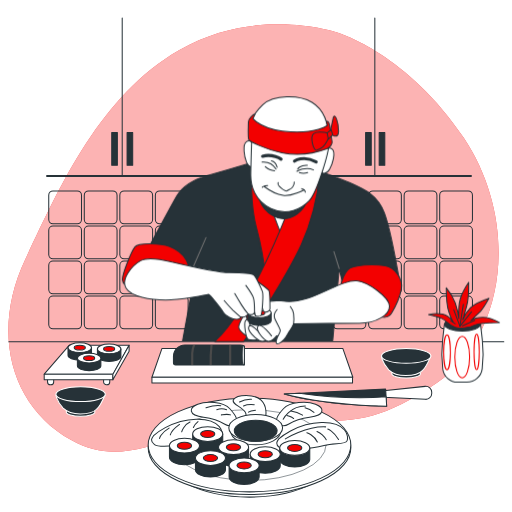
t = 0.00 s
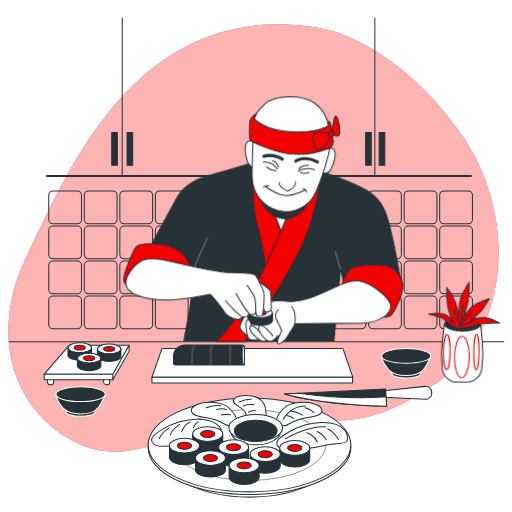
t = 0.26 s
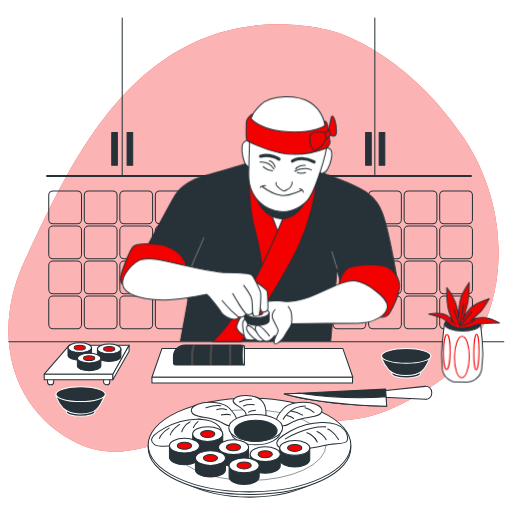
t = 0.49 s
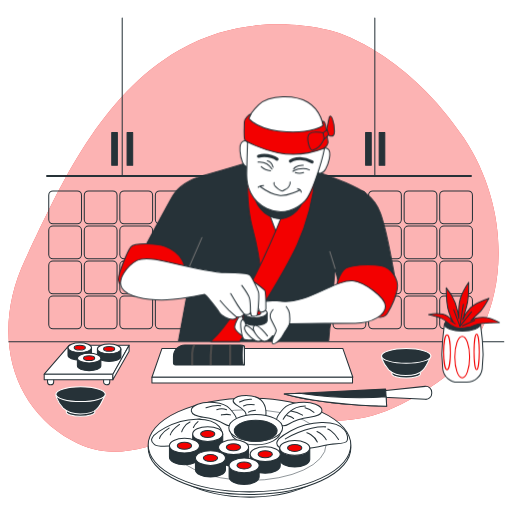
t = 0.75 s
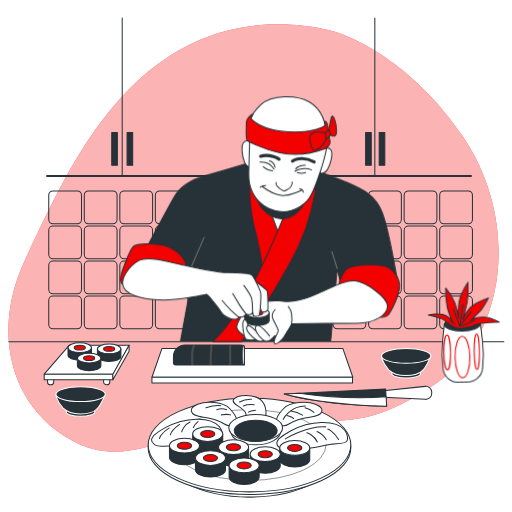
t = 1.01 s
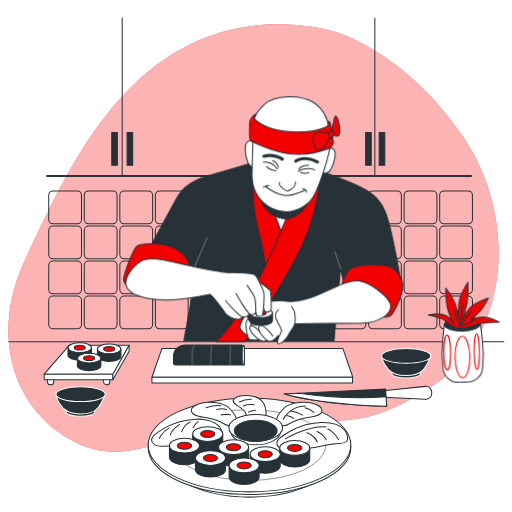
t = 1.24 s

The animated SVG that drew these frames (rendered in a browser with its animation timeline set to each time). Animation: 2 CSS @keyframes rules; one cycle of 1.50 s, repeats indefinitely.

<svg class="animated" id="freepik_stories-sushi-cook" xmlns="http://www.w3.org/2000/svg" viewBox="0 0 500 500" version="1.1" xmlns:xlink="http://www.w3.org/1999/xlink" xmlns:svgjs="http://svgjs.com/svgjs"><style>svg#freepik_stories-sushi-cook:not(.animated) .animable {opacity: 0;}svg#freepik_stories-sushi-cook.animated #freepik--Character--inject-31 {animation: 1.5s Infinite  linear shake;animation-delay: 0s;}svg#freepik_stories-sushi-cook.animated #freepik--Plant--inject-31 {animation: 1.5s Infinite  linear wind;animation-delay: 0s;}            @keyframes shake {                10%, 90% {                    transform: translate3d(-1px, 0, 0);                  }                  20%, 80% {                    transform: translate3d(2px, 0, 0);                  }                  30%, 50%, 70% {                    transform: translate3d(-4px, 0, 0);                  }                  40%, 60% {                    transform: translate3d(4px, 0, 0);                  }            }                    @keyframes wind {                0% {                    transform: rotate( 0deg );                }                25% {                    transform: rotate( 1deg );                }                75% {                    transform: rotate( -1deg );                }            }        </style><g id="freepik--background-simple--inject-31" style="transform-origin: 247.554px 232.424px 0px;" class="animable"><path d="M331.22,32.36S252.28,4.29,174.79,49,58.2,182.38,24.62,253.45,10.37,396.8,69.52,429.76s99.38-15.63,182.37-18,105.3,9.5,174.16-37.38,81.31-157.59,27-239.51S331.22,32.36,331.22,32.36Z" style="fill: rgb(243, 0, 0); transform-origin: 247.554px 232.424px 0px;" id="el1t7hgh042ss" class="animable"></path><g id="elgh8zeakmefs"><path d="M331.22,32.36S252.28,4.29,174.79,49,58.2,182.38,24.62,253.45,10.37,396.8,69.52,429.76s99.38-15.63,182.37-18,105.3,9.5,174.16-37.38,81.31-157.59,27-239.51S331.22,32.36,331.22,32.36Z" style="fill: rgb(255, 255, 255); opacity: 0.7; transform-origin: 247.554px 232.424px 0px;" class="animable"></path></g></g><g id="freepik--Kitchen--inject-31" style="transform-origin: 253.665px 169.32px 0px;" class="animable"><rect x="47.6" y="186.52" width="32" height="32" rx="4.13" style="fill: none; stroke: rgb(38, 50, 56); stroke-linecap: round; stroke-linejoin: round; transform-origin: 63.6px 202.52px 0px;" id="elr7ija5bs44k" class="animable"></rect><rect x="82.31" y="186.52" width="32" height="32" rx="4.13" style="fill: none; stroke: rgb(38, 50, 56); stroke-linecap: round; stroke-linejoin: round; transform-origin: 98.31px 202.52px 0px;" id="elnggt73ua48" class="animable"></rect><rect x="117.02" y="186.52" width="32" height="32" rx="4.13" style="fill: none; stroke: rgb(38, 50, 56); stroke-linecap: round; stroke-linejoin: round; transform-origin: 133.02px 202.52px 0px;" id="elct5n1ztfqfs" class="animable"></rect><rect x="151.72" y="186.52" width="32" height="32" rx="4.13" style="fill: none; stroke: rgb(38, 50, 56); stroke-linecap: round; stroke-linejoin: round; transform-origin: 167.72px 202.52px 0px;" id="elnet3rzaz4rg" class="animable"></rect><rect x="186.43" y="186.52" width="32" height="32" rx="4.13" style="fill: none; stroke: rgb(38, 50, 56); stroke-linecap: round; stroke-linejoin: round; transform-origin: 202.43px 202.52px 0px;" id="el4o0amx4i2xe" class="animable"></rect><rect x="221.14" y="186.52" width="32" height="32" rx="4.13" style="fill: none; stroke: rgb(38, 50, 56); stroke-linecap: round; stroke-linejoin: round; transform-origin: 237.14px 202.52px 0px;" id="ele1emlz9uqv5" class="animable"></rect><rect x="255.84" y="186.52" width="32" height="32" rx="4.13" style="fill: none; stroke: rgb(38, 50, 56); stroke-linecap: round; stroke-linejoin: round; transform-origin: 271.84px 202.52px 0px;" id="el0ozitscypb7n" class="animable"></rect><rect x="290.55" y="186.52" width="32" height="32" rx="4.13" style="fill: none; stroke: rgb(38, 50, 56); stroke-linecap: round; stroke-linejoin: round; transform-origin: 306.55px 202.52px 0px;" id="elen2lkgxvrm" class="animable"></rect><rect x="325.26" y="186.52" width="32" height="32" rx="4.13" style="fill: none; stroke: rgb(38, 50, 56); stroke-linecap: round; stroke-linejoin: round; transform-origin: 341.26px 202.52px 0px;" id="eltirp13x4z9r" class="animable"></rect><rect x="359.96" y="186.52" width="32" height="32" rx="4.13" style="fill: none; stroke: rgb(38, 50, 56); stroke-linecap: round; stroke-linejoin: round; transform-origin: 375.96px 202.52px 0px;" id="el4tk4inu3znw" class="animable"></rect><rect x="394.67" y="186.52" width="32" height="32" rx="4.13" style="fill: none; stroke: rgb(38, 50, 56); stroke-linecap: round; stroke-linejoin: round; transform-origin: 410.67px 202.52px 0px;" id="elkd4iwvrcml" class="animable"></rect><rect x="429.38" y="186.52" width="32" height="32" rx="4.13" style="fill: none; stroke: rgb(38, 50, 56); stroke-linecap: round; stroke-linejoin: round; transform-origin: 445.38px 202.52px 0px;" id="elc20oo4rp71k" class="animable"></rect><rect x="47.6" y="220.72" width="32" height="32" rx="4.13" style="fill: none; stroke: rgb(38, 50, 56); stroke-linecap: round; stroke-linejoin: round; transform-origin: 63.6px 236.72px 0px;" id="elhltq8os2ujf" class="animable"></rect><rect x="82.31" y="220.72" width="32" height="32" rx="4.13" style="fill: none; stroke: rgb(38, 50, 56); stroke-linecap: round; stroke-linejoin: round; transform-origin: 98.31px 236.72px 0px;" id="eleovykgz4oat" class="animable"></rect><rect x="117.02" y="220.72" width="32" height="32" rx="4.13" style="fill: none; stroke: rgb(38, 50, 56); stroke-linecap: round; stroke-linejoin: round; transform-origin: 133.02px 236.72px 0px;" id="elvkqczz2dkfk" class="animable"></rect><rect x="151.72" y="220.72" width="32" height="32" rx="4.13" style="fill: none; stroke: rgb(38, 50, 56); stroke-linecap: round; stroke-linejoin: round; transform-origin: 167.72px 236.72px 0px;" id="el2kqmvfn7x9t" class="animable"></rect><rect x="186.43" y="220.72" width="32" height="32" rx="4.13" style="fill: none; stroke: rgb(38, 50, 56); stroke-linecap: round; stroke-linejoin: round; transform-origin: 202.43px 236.72px 0px;" id="el1orj3x8n386" class="animable"></rect><rect x="221.14" y="220.72" width="32" height="32" rx="4.13" style="fill: none; stroke: rgb(38, 50, 56); stroke-linecap: round; stroke-linejoin: round; transform-origin: 237.14px 236.72px 0px;" id="eleodt8kit8sf" class="animable"></rect><rect x="255.84" y="220.72" width="32" height="32" rx="4.13" style="fill: none; stroke: rgb(38, 50, 56); stroke-linecap: round; stroke-linejoin: round; transform-origin: 271.84px 236.72px 0px;" id="elx6uxl72kxve" class="animable"></rect><rect x="290.55" y="220.72" width="32" height="32" rx="4.13" style="fill: none; stroke: rgb(38, 50, 56); stroke-linecap: round; stroke-linejoin: round; transform-origin: 306.55px 236.72px 0px;" id="ely6xp5sxrs9" class="animable"></rect><rect x="325.26" y="220.72" width="32" height="32" rx="4.13" style="fill: none; stroke: rgb(38, 50, 56); stroke-linecap: round; stroke-linejoin: round; transform-origin: 341.26px 236.72px 0px;" id="elxcsvihryhkc" class="animable"></rect><rect x="359.96" y="220.72" width="32" height="32" rx="4.13" style="fill: none; stroke: rgb(38, 50, 56); stroke-linecap: round; stroke-linejoin: round; transform-origin: 375.96px 236.72px 0px;" id="elr985ccrfah" class="animable"></rect><rect x="394.67" y="220.72" width="32" height="32" rx="4.13" style="fill: none; stroke: rgb(38, 50, 56); stroke-linecap: round; stroke-linejoin: round; transform-origin: 410.67px 236.72px 0px;" id="elz7uv6n84rzm" class="animable"></rect><rect x="429.38" y="220.72" width="32" height="32" rx="4.13" style="fill: none; stroke: rgb(38, 50, 56); stroke-linecap: round; stroke-linejoin: round; transform-origin: 445.38px 236.72px 0px;" id="elzs15uvlqlj" class="animable"></rect><rect x="47.6" y="254.92" width="32" height="32" rx="4.13" style="fill: none; stroke: rgb(38, 50, 56); stroke-linecap: round; stroke-linejoin: round; transform-origin: 63.6px 270.92px 0px;" id="eledb3y2soimh" class="animable"></rect><rect x="82.31" y="254.92" width="32" height="32" rx="4.13" style="fill: none; stroke: rgb(38, 50, 56); stroke-linecap: round; stroke-linejoin: round; transform-origin: 98.31px 270.92px 0px;" id="elt10ti9cx13" class="animable"></rect><rect x="117.02" y="254.92" width="32" height="32" rx="4.13" style="fill: none; stroke: rgb(38, 50, 56); stroke-linecap: round; stroke-linejoin: round; transform-origin: 133.02px 270.92px 0px;" id="eldacly36aid8" class="animable"></rect><rect x="151.72" y="254.92" width="32" height="32" rx="4.13" style="fill: none; stroke: rgb(38, 50, 56); stroke-linecap: round; stroke-linejoin: round; transform-origin: 167.72px 270.92px 0px;" id="elh4egvrgoxbc" class="animable"></rect><rect x="186.43" y="254.92" width="32" height="32" rx="4.13" style="fill: none; stroke: rgb(38, 50, 56); stroke-linecap: round; stroke-linejoin: round; transform-origin: 202.43px 270.92px 0px;" id="el8qqf1gx6pvs" class="animable"></rect><rect x="221.14" y="254.92" width="32" height="32" rx="4.13" style="fill: none; stroke: rgb(38, 50, 56); stroke-linecap: round; stroke-linejoin: round; transform-origin: 237.14px 270.92px 0px;" id="elwd8two0q01" class="animable"></rect><rect x="255.84" y="254.92" width="32" height="32" rx="4.13" style="fill: none; stroke: rgb(38, 50, 56); stroke-linecap: round; stroke-linejoin: round; transform-origin: 271.84px 270.92px 0px;" id="elu5aw3v6disj" class="animable"></rect><rect x="290.55" y="254.92" width="32" height="32" rx="4.13" style="fill: none; stroke: rgb(38, 50, 56); stroke-linecap: round; stroke-linejoin: round; transform-origin: 306.55px 270.92px 0px;" id="el08uwjd664ssq" class="animable"></rect><rect x="325.26" y="254.92" width="32" height="32" rx="4.13" style="fill: none; stroke: rgb(38, 50, 56); stroke-linecap: round; stroke-linejoin: round; transform-origin: 341.26px 270.92px 0px;" id="elpqtxkzsq7bm" class="animable"></rect><rect x="359.96" y="254.92" width="32" height="32" rx="4.13" style="fill: none; stroke: rgb(38, 50, 56); stroke-linecap: round; stroke-linejoin: round; transform-origin: 375.96px 270.92px 0px;" id="ele6xton7tp3" class="animable"></rect><rect x="394.67" y="254.92" width="32" height="32" rx="4.13" style="fill: none; stroke: rgb(38, 50, 56); stroke-linecap: round; stroke-linejoin: round; transform-origin: 410.67px 270.92px 0px;" id="elnjofvyzn0a" class="animable"></rect><rect x="429.38" y="254.92" width="32" height="32" rx="4.13" style="fill: none; stroke: rgb(38, 50, 56); stroke-linecap: round; stroke-linejoin: round; transform-origin: 445.38px 270.92px 0px;" id="elat14m3cfc36" class="animable"></rect><rect x="47.6" y="289.12" width="32" height="32" rx="4.13" style="fill: none; stroke: rgb(38, 50, 56); stroke-linecap: round; stroke-linejoin: round; transform-origin: 63.6px 305.12px 0px;" id="elpkgjc183vp" class="animable"></rect><rect x="82.31" y="289.12" width="32" height="32" rx="4.13" style="fill: none; stroke: rgb(38, 50, 56); stroke-linecap: round; stroke-linejoin: round; transform-origin: 98.31px 305.12px 0px;" id="el6oc8s2hrdkt" class="animable"></rect><rect x="117.02" y="289.12" width="32" height="32" rx="4.13" style="fill: none; stroke: rgb(38, 50, 56); stroke-linecap: round; stroke-linejoin: round; transform-origin: 133.02px 305.12px 0px;" id="elut07y6nfwrb" class="animable"></rect><rect x="151.72" y="289.12" width="32" height="32" rx="4.13" style="fill: none; stroke: rgb(38, 50, 56); stroke-linecap: round; stroke-linejoin: round; transform-origin: 167.72px 305.12px 0px;" id="el9mt1jvi4bqn" class="animable"></rect><rect x="186.43" y="289.12" width="32" height="32" rx="4.13" style="fill: none; stroke: rgb(38, 50, 56); stroke-linecap: round; stroke-linejoin: round; transform-origin: 202.43px 305.12px 0px;" id="el0pqw96chajln" class="animable"></rect><rect x="221.14" y="289.12" width="32" height="32" rx="4.13" style="fill: none; stroke: rgb(38, 50, 56); stroke-linecap: round; stroke-linejoin: round; transform-origin: 237.14px 305.12px 0px;" id="elpaynjrsz8k" class="animable"></rect><rect x="255.84" y="289.12" width="32" height="32" rx="4.13" style="fill: none; stroke: rgb(38, 50, 56); stroke-linecap: round; stroke-linejoin: round; transform-origin: 271.84px 305.12px 0px;" id="elprdddq0viyk" class="animable"></rect><rect x="290.55" y="289.12" width="32" height="32" rx="4.13" style="fill: none; stroke: rgb(38, 50, 56); stroke-linecap: round; stroke-linejoin: round; transform-origin: 306.55px 305.12px 0px;" id="elqi05hqk48p9" class="animable"></rect><rect x="325.26" y="289.12" width="32" height="32" rx="4.13" style="fill: none; stroke: rgb(38, 50, 56); stroke-linecap: round; stroke-linejoin: round; transform-origin: 341.26px 305.12px 0px;" id="elz1ox0jzsrl" class="animable"></rect><rect x="359.96" y="289.12" width="32" height="32" rx="4.13" style="fill: none; stroke: rgb(38, 50, 56); stroke-linecap: round; stroke-linejoin: round; transform-origin: 375.96px 305.12px 0px;" id="el6t1hrclbnrb" class="animable"></rect><rect x="394.67" y="289.12" width="32" height="32" rx="4.13" style="fill: none; stroke: rgb(38, 50, 56); stroke-linecap: round; stroke-linejoin: round; transform-origin: 410.67px 305.12px 0px;" id="el0kd3uqh6rvpq" class="animable"></rect><rect x="429.38" y="289.12" width="32" height="32" rx="4.13" style="fill: none; stroke: rgb(38, 50, 56); stroke-linecap: round; stroke-linejoin: round; transform-origin: 445.38px 305.12px 0px;" id="elyr8885dhppc" class="animable"></rect><line x1="119.35" y1="171.83" x2="119.35" y2="17.52" style="fill: none; stroke: rgb(38, 50, 56); stroke-linecap: round; stroke-linejoin: round; transform-origin: 119.35px 94.675px 0px;" id="eli4xh0yquvc" class="animable"></line><rect x="124.1" y="129.38" width="5.49" height="31.96" style="fill: rgb(38, 50, 56); stroke: rgb(38, 50, 56); stroke-linecap: round; stroke-linejoin: round; transform-origin: 126.845px 145.36px 0px;" id="el71wdd52blb7" class="animable"></rect><rect x="109.12" y="129.38" width="5.49" height="31.96" style="fill: rgb(38, 50, 56); stroke: rgb(38, 50, 56); stroke-linecap: round; stroke-linejoin: round; transform-origin: 111.865px 145.36px 0px;" id="el8e5fs8txyt6" class="animable"></rect><line x1="45.95" y1="171.83" x2="459.92" y2="171.83" style="fill: none; stroke: rgb(38, 50, 56); stroke-linecap: round; stroke-linejoin: round; stroke-width: 2px; transform-origin: 252.935px 171.83px 0px;" id="elghbx1vs8ai" class="animable"></line><line x1="366.04" y1="171.83" x2="366.04" y2="17.52" style="fill: none; stroke: rgb(38, 50, 56); stroke-linecap: round; stroke-linejoin: round; transform-origin: 366.04px 94.675px 0px;" id="elrns74nl0c8" class="animable"></line><rect x="357.05" y="129.38" width="5.49" height="31.96" style="fill: rgb(38, 50, 56); stroke: rgb(38, 50, 56); stroke-linecap: round; stroke-linejoin: round; transform-origin: 359.795px 145.36px 0px;" id="elzpgvghmh5w" class="animable"></rect><rect x="370.29" y="129.38" width="5.49" height="31.96" style="fill: rgb(38, 50, 56); stroke: rgb(38, 50, 56); stroke-linecap: round; stroke-linejoin: round; transform-origin: 373.035px 145.36px 0px;" id="elevsx14kps9m" class="animable"></rect></g><g id="freepik--Dishes--inject-31" style="transform-origin: 232.385px 410.1px 0px;" class="animable"><path d="M46.43,367.66h6a0,0,0,0,1,0,0v5.29a2.83,2.83,0,0,1-2.83,2.83h-.34a2.83,2.83,0,0,1-2.83-2.83v-5.29A0,0,0,0,1,46.43,367.66Z" style="fill: rgb(255, 255, 255); stroke: rgb(38, 50, 56); stroke-linecap: round; stroke-linejoin: round; transform-origin: 49.43px 371.72px 0px;" id="el61d27day3nq" class="animable"></path><path d="M101.18,367.66h6a0,0,0,0,1,0,0v5.29a2.83,2.83,0,0,1-2.83,2.83H104a2.83,2.83,0,0,1-2.83-2.83v-5.29A0,0,0,0,1,101.18,367.66Z" style="fill: rgb(255, 255, 255); stroke: rgb(38, 50, 56); stroke-linecap: round; stroke-linejoin: round; transform-origin: 104.175px 371.72px 0px;" id="elyot35ajgls9" class="animable"></path><polygon points="110.55 365.37 43.17 365.37 67.49 337.21 126.08 337.21 110.55 365.37" style="fill: rgb(255, 255, 255); stroke: rgb(38, 50, 56); stroke-linecap: round; stroke-linejoin: round; transform-origin: 84.625px 351.29px 0px;" id="elerzj3g9pot7" class="animable"></polygon><rect x="43.17" y="365.37" width="67.06" height="5.49" style="fill: rgb(255, 255, 255); stroke: rgb(38, 50, 56); stroke-linecap: round; stroke-linejoin: round; transform-origin: 76.7px 368.115px 0px;" id="el27aupchtu2n" class="animable"></rect><polygon points="110.23 365.37 126.08 337.21 126.08 343.13 110.23 370.86 110.23 365.37" style="fill: rgb(255, 255, 255); stroke: rgb(38, 50, 56); stroke-linecap: round; stroke-linejoin: round; transform-origin: 118.155px 354.035px 0px;" id="el9so3dylhn15" class="animable"></polygon><path d="M66.41,339.5v7.44c0,2.64,5.14,4.77,11.48,4.77s11.48-2.13,11.48-4.77V339.5Z" style="fill: rgb(38, 50, 56); stroke: rgb(38, 50, 56); stroke-linecap: round; stroke-linejoin: round; transform-origin: 77.89px 345.605px 0px;" id="elwgvlu3wnhlq" class="animable"></path><ellipse cx="77.89" cy="339.5" rx="11.48" ry="4.77" style="fill: rgb(255, 255, 255); stroke: rgb(38, 50, 56); stroke-linecap: round; stroke-linejoin: round; transform-origin: 77.89px 339.5px 0px;" id="eljoja7r8bdfi" class="animable"></ellipse><ellipse cx="77.89" cy="339.5" rx="5.45" ry="2.26" style="fill: rgb(243, 0, 0); stroke: rgb(38, 50, 56); stroke-linecap: round; stroke-linejoin: round; transform-origin: 77.89px 339.5px 0px;" id="elf1hbq64e6s" class="animable"></ellipse><path d="M95.12,340.74v7.44c0,2.64,5.13,4.77,11.47,4.77s11.48-2.13,11.48-4.77v-7.44Z" style="fill: rgb(38, 50, 56); stroke: rgb(38, 50, 56); stroke-linecap: round; stroke-linejoin: round; transform-origin: 106.595px 346.845px 0px;" id="elj5m185mjef8" class="animable"></path><ellipse cx="106.59" cy="340.74" rx="11.48" ry="4.77" style="fill: rgb(255, 255, 255); stroke: rgb(38, 50, 56); stroke-linecap: round; stroke-linejoin: round; transform-origin: 106.59px 340.74px 0px;" id="el1ks1yqz21cy" class="animable"></ellipse><ellipse cx="106.59" cy="340.74" rx="5.45" ry="2.26" style="fill: rgb(243, 0, 0); stroke: rgb(38, 50, 56); stroke-linecap: round; stroke-linejoin: round; transform-origin: 106.59px 340.74px 0px;" id="elj5ve2z7hjj" class="animable"></ellipse><path d="M75.57,349.74v7.44c0,2.64,5.14,4.77,11.48,4.77s11.47-2.13,11.47-4.77v-7.44Z" style="fill: rgb(38, 50, 56); stroke: rgb(38, 50, 56); stroke-linecap: round; stroke-linejoin: round; transform-origin: 87.045px 355.845px 0px;" id="elmdviov38cg" class="animable"></path><ellipse cx="87.05" cy="349.74" rx="11.48" ry="4.77" style="fill: rgb(255, 255, 255); stroke: rgb(38, 50, 56); stroke-linecap: round; stroke-linejoin: round; transform-origin: 87.05px 349.74px 0px;" id="elg86las83hlo" class="animable"></ellipse><path d="M92.5,349.74c0,1.25-2.44,2.26-5.45,2.26s-5.45-1-5.45-2.26,2.44-2.27,5.45-2.27S92.5,348.49,92.5,349.74Z" style="fill: rgb(243, 0, 0); stroke: rgb(38, 50, 56); stroke-linecap: round; stroke-linejoin: round; transform-origin: 87.05px 349.735px 0px;" id="eld1jf2iu3v0t" class="animable"></path><polygon points="344.58 368.43 148.38 368.43 158.19 340.27 334.77 340.27 344.58 368.43" style="fill: rgb(255, 255, 255); stroke: rgb(38, 50, 56); stroke-linecap: round; stroke-linejoin: round; transform-origin: 246.48px 354.35px 0px;" id="elt8tx2qlsjog" class="animable"></polygon><rect x="148.38" y="368.43" width="195.88" height="5.49" style="fill: rgb(255, 255, 255); stroke: rgb(38, 50, 56); stroke-linecap: round; stroke-linejoin: round; transform-origin: 246.32px 371.175px 0px;" id="elagu3miv8zn8" class="animable"></rect><path d="M238.68,337.81a10.17,10.17,0,0,0-4.1-.88h-54a11.19,11.19,0,0,0-11.2,11.2v6.11a2.12,2.12,0,0,0,2.12,2.12h67.22Z" style="fill: rgb(38, 50, 56); stroke: rgb(38, 50, 56); stroke-linecap: round; stroke-linejoin: round; transform-origin: 204.05px 346.645px 0px;" id="elcz0hc3nbfwq" class="animable"></path><path d="M238.68,346.85c0,5.25-.49,9.51-1.1,9.51s-1.11-4.26-1.11-9.51.5-9.51,1.11-9.51S238.68,341.6,238.68,346.85Z" style="fill: rgb(255, 255, 255); stroke: rgb(38, 50, 56); stroke-linecap: round; stroke-linejoin: round; transform-origin: 237.575px 346.85px 0px;" id="el3idolfzt3zj" class="animable"></path><path d="M207.64,336.93h-2.15a148,148,0,0,0-.81,19.43h2.13A145.58,145.58,0,0,1,207.64,336.93Z" style="fill: rgb(74, 74, 74); transform-origin: 206.139px 346.645px 0px;" id="elo4tk3i5sdrk" class="animable"></path><path d="M188.77,356.36V345.05a25.2,25.2,0,0,1,1.88-8.12h-2.27a25.78,25.78,0,0,0-1.73,8.12v11.31Z" style="fill: rgb(74, 74, 74); transform-origin: 188.65px 346.645px 0px;" id="el9kzpmv2ps0a" class="animable"></path><rect x="223.73" y="336.93" width="2.12" height="19.43" style="fill: rgb(74, 74, 74); transform-origin: 224.79px 346.645px 0px;" id="eli9vjpisy3w" class="animable"></rect><path d="M374.6,381.66V388l40.91,2a5.8,5.8,0,0,0,6.09-5.8v-1.1a5.81,5.81,0,0,0-6.42-5.78Z" style="fill: rgb(255, 255, 255); stroke: rgb(38, 50, 56); stroke-linecap: round; stroke-linejoin: round; transform-origin: 398.1px 383.648px 0px;" id="elhtk22lq2df9" class="animable"></path><path d="M376.6,380l1,16.67s-58.34-.67-100-12Z" style="fill: rgb(38, 50, 56); stroke: rgb(38, 50, 56); stroke-linecap: round; stroke-linejoin: round; transform-origin: 327.6px 388.335px 0px;" id="elnmz74vbowgf" class="animable"></path><path d="M292.39,384l-14.79.7c41.66,11.33,100,12,100,12l-.55-9.21C342.52,390.3,307.73,386.21,292.39,384Z" style="fill: rgb(255, 255, 255); stroke: rgb(38, 50, 56); stroke-linecap: round; stroke-linejoin: round; transform-origin: 327.6px 390.35px 0px;" id="eluetlxocy0xh" class="animable"></path><path d="M410.64,365c0,2.31-6.25,4.18-14,4.18s-14-1.87-14-4.18,6.25-4.18,14-4.18S410.64,362.71,410.64,365Z" style="fill: rgb(38, 50, 56); stroke: rgb(255, 255, 255); stroke-linecap: round; stroke-linejoin: round; transform-origin: 396.64px 365px 0px;" id="el9cofhu60k8t" class="animable"></path><path d="M372.57,347.56s-.22,5.57,7,13.54c3.92,3.74,10,5.64,16.62,5.64,7.15,0,13.48-1.54,16.24-4.76,0,0,3.42-2.65,8.36-14.42Z" style="fill: rgb(38, 50, 56); stroke: rgb(255, 255, 255); stroke-linecap: round; stroke-linejoin: round; transform-origin: 396.68px 357.15px 0px;" id="ele4yxk7zd434" class="animable"></path><ellipse cx="396.68" cy="347.56" rx="24.11" ry="7.21" style="fill: rgb(38, 50, 56); stroke: rgb(255, 255, 255); stroke-linecap: round; stroke-linejoin: round; transform-origin: 396.68px 347.56px 0px;" id="ell2b12gj3tbp" class="animable"></ellipse><path d="M92.69,402.43c0,2.3-6.25,4.17-14,4.17s-14-1.87-14-4.17,6.25-4.18,14-4.18S92.69,400.12,92.69,402.43Z" style="fill: rgb(38, 50, 56); stroke: rgb(255, 255, 255); stroke-linecap: round; stroke-linejoin: round; transform-origin: 78.69px 402.425px 0px;" id="el6h7p5f8yzv" class="animable"></path><path d="M54.63,385s-.22,5.58,7,13.55c3.92,3.74,10,5.64,16.62,5.64,7.16,0,13.49-1.54,16.25-4.76,0,0,3.41-2.66,8.35-14.43Z" style="fill: rgb(38, 50, 56); stroke: rgb(255, 255, 255); stroke-linecap: round; stroke-linejoin: round; transform-origin: 78.7396px 394.595px 0px;" id="elddmqs4g7d2h" class="animable"></path><ellipse cx="78.73" cy="384.96" rx="24.11" ry="7.21" style="fill: rgb(38, 50, 56); stroke: rgb(255, 255, 255); stroke-linecap: round; stroke-linejoin: round; transform-origin: 78.73px 384.96px 0px;" id="elnrqhgt3ama" class="animable"></ellipse><ellipse cx="243.66" cy="439.72" rx="87.51" ry="45.75" style="fill: rgb(255, 255, 255); stroke: rgb(38, 50, 56); stroke-linecap: round; stroke-linejoin: round; transform-origin: 243.66px 439.72px 0px;" id="elmg3rncwuv2n" class="animable"></ellipse><ellipse cx="243.66" cy="437.16" rx="98.95" ry="45.75" style="fill: rgb(255, 255, 255); stroke: rgb(38, 50, 56); stroke-linecap: round; stroke-linejoin: round; transform-origin: 243.66px 437.16px 0px;" id="el514igq0qmq5" class="animable"></ellipse><ellipse cx="243.66" cy="434.6" rx="98.95" ry="45.75" style="fill: rgb(255, 255, 255); stroke: rgb(38, 50, 56); stroke-linecap: round; stroke-linejoin: round; transform-origin: 243.66px 434.6px 0px;" id="elnr2psd1yf5o" class="animable"></ellipse><ellipse cx="243.66" cy="434.6" rx="74.79" ry="34.58" style="fill: rgb(255, 255, 255); stroke: rgb(38, 50, 56); stroke-linecap: round; stroke-linejoin: round; stroke-width: 0.5px; transform-origin: 243.66px 434.6px 0px;" id="ely5ukrqjlae" class="animable"></ellipse><path d="M272.27,428.61s16.65-15.37,41.61-16,26.88,14.09,25,17.93-11.52,1.92-22.4,4.48-38.56,6.12-43.28,2.42S270.35,431.17,272.27,428.61Z" style="fill: rgb(255, 255, 255); stroke: rgb(38, 50, 56); stroke-linecap: round; stroke-linejoin: round; transform-origin: 304.824px 425.812px 0px;" id="elrykyv4czxc" class="animable"></path><path d="M299.68,422.58s7.21,2.41,10.21,9" style="fill: none; stroke: rgb(38, 50, 56); stroke-linecap: round; stroke-linejoin: round; transform-origin: 304.785px 427.08px 0px;" id="elon9jns4dyr" class="animable"></path><path d="M309.59,421.38a19.38,19.38,0,0,1,9,8.11" style="fill: none; stroke: rgb(38, 50, 56); stroke-linecap: round; stroke-linejoin: round; transform-origin: 314.09px 425.435px 0px;" id="el7flkemgii0g" class="animable"></path><path d="M320.1,419s5.71,1.8,10.52,10.21" style="fill: none; stroke: rgb(38, 50, 56); stroke-linecap: round; stroke-linejoin: round; transform-origin: 325.36px 424.105px 0px;" id="elswf64pdd3vd" class="animable"></path><path d="M278.65,428.59S299.08,416,318,416.88" style="fill: none; stroke: rgb(38, 50, 56); stroke-linecap: round; stroke-linejoin: round; transform-origin: 298.325px 422.713px 0px;" id="elbsn0y48t12g" class="animable"></path><path d="M272.57,414.66a8.81,8.81,0,0,0,9.05-.34c3.57-2.23,10.42-5.6,20.74-6.84,16-1.92,14.08-9.6,5.76-12.8s-25-2.56-31.36,4.48C271.6,404.83,266.86,411.34,272.57,414.66Z" style="fill: rgb(255, 255, 255); stroke: rgb(38, 50, 56); stroke-linecap: round; stroke-linejoin: round; transform-origin: 292.194px 404.291px 0px;" id="ellok22ts8lm" class="animable"></path><path d="M276.55,409.37s6.61-12.92,21.63-12.92" style="fill: none; stroke: rgb(38, 50, 56); stroke-linecap: round; stroke-linejoin: round; transform-origin: 287.365px 402.91px 0px;" id="elhczqrs63bn5" class="animable"></path><path d="M284.06,401.26a26.66,26.66,0,0,1,11.41,4.2" style="fill: none; stroke: rgb(38, 50, 56); stroke-linecap: round; stroke-linejoin: round; transform-origin: 289.765px 403.36px 0px;" id="el71td7o0j8nm" class="animable"></path><path d="M297.88,398.25a22.1,22.1,0,0,1,8.71,4.51" style="fill: none; stroke: rgb(38, 50, 56); stroke-linecap: round; stroke-linejoin: round; transform-origin: 302.235px 400.505px 0px;" id="elpemz5j7c3ma" class="animable"></path><path d="M280.16,405.76s5.4,1.5,6.6,3" style="fill: none; stroke: rgb(38, 50, 56); stroke-linecap: round; stroke-linejoin: round; transform-origin: 283.46px 407.26px 0px;" id="eljx6gop4a17o" class="animable"></path><path d="M259.47,406.2s1.92-9-4.48-15.36-23.68-5.76-26.88-.64,12.16,7.68,12.16,14.72,7,13.45,13.44,10.89S259.47,406.2,259.47,406.2Z" style="fill: rgb(255, 255, 255); stroke: rgb(38, 50, 56); stroke-linecap: round; stroke-linejoin: round; transform-origin: 243.706px 401.3px 0px;" id="eluh9esi6rimc" class="animable"></path><path d="M245.62,389.84a21.53,21.53,0,0,0-11.72,2.71" style="fill: none; stroke: rgb(38, 50, 56); stroke-linecap: round; stroke-linejoin: round; transform-origin: 239.76px 391.178px 0px;" id="el3d8kvuyosbf" class="animable"></path><path d="M248.32,395.25s-6.61-.6-10.51,1.2" style="fill: none; stroke: rgb(38, 50, 56); stroke-linecap: round; stroke-linejoin: round; transform-origin: 243.065px 395.802px 0px;" id="elyty99nlqg1" class="animable"></path><path d="M249.52,400.66s-5.11.6-6.91,1.8" style="fill: none; stroke: rgb(38, 50, 56); stroke-linecap: round; stroke-linejoin: round; transform-origin: 246.065px 401.56px 0px;" id="elq0v8x5y2io8" class="animable"></path><path d="M228.6,414.66a8.79,8.79,0,0,1-9-.34c-3.57-2.23-10.43-5.6-20.74-6.84-16-1.92-14.09-9.6-5.76-12.8s25-2.56,31.36,4.48C229.58,404.83,234.32,411.34,228.6,414.66Z" style="fill: rgb(255, 255, 255); stroke: rgb(38, 50, 56); stroke-linecap: round; stroke-linejoin: round; transform-origin: 209.003px 404.286px 0px;" id="elejcqmo04ejk" class="animable"></path><path d="M201.16,398.25s9-3,14.42-2.1" style="fill: none; stroke: rgb(38, 50, 56); stroke-linecap: round; stroke-linejoin: round; transform-origin: 208.37px 397.116px 0px;" id="el1zbyx7sj25w" class="animable"></path><path d="M211.68,400.06a15.06,15.06,0,0,1,9.61,0" style="fill: none; stroke: rgb(38, 50, 56); stroke-linecap: round; stroke-linejoin: round; transform-origin: 216.485px 399.666px 0px;" id="elvvfby0qv5n" class="animable"></path><path d="M216.18,405.16c.9,0,5.11-1.2,9,0" style="fill: none; stroke: rgb(38, 50, 56); stroke-linecap: round; stroke-linejoin: round; transform-origin: 220.68px 404.893px 0px;" id="elj7aeh2cdvma" class="animable"></path><path d="M150,425.41s16.64-15.37,41.6-16,26.89,14.09,25,17.93-11.52,1.92-22.41,4.48-38.55,6.12-43.28,2.42S148.1,428,150,425.41Z" style="fill: rgb(255, 255, 255); stroke: rgb(38, 50, 56); stroke-linecap: round; stroke-linejoin: round; transform-origin: 182.547px 422.612px 0px;" id="el1flp9t4hc0k" class="animable"></path><path d="M155.81,428.29s.3-4.81,9.31-10.21" style="fill: none; stroke: rgb(38, 50, 56); stroke-linecap: round; stroke-linejoin: round; transform-origin: 160.465px 423.185px 0px;" id="elifpmg1hxqf" class="animable"></path><path d="M166.32,424.68s1.2-4.5,9-10.21" style="fill: none; stroke: rgb(38, 50, 56); stroke-linecap: round; stroke-linejoin: round; transform-origin: 170.82px 419.575px 0px;" id="el98zsjhyzuj6" class="animable"></path><path d="M177.43,421.68s2-6.94,8.11-9.61" style="fill: none; stroke: rgb(38, 50, 56); stroke-linecap: round; stroke-linejoin: round; transform-origin: 181.485px 416.875px 0px;" id="elcxm6rl7thmm" class="animable"></path><path d="M193.35,411.77s-3.6,3-4.5,5.71" style="fill: none; stroke: rgb(38, 50, 56); stroke-linecap: round; stroke-linejoin: round; transform-origin: 191.1px 414.625px 0px;" id="el2idojeksub6" class="animable"></path><ellipse cx="249.7" cy="421.25" rx="24.35" ry="13.12" style="fill: rgb(255, 255, 255); stroke: rgb(38, 50, 56); stroke-linecap: round; stroke-linejoin: round; transform-origin: 249.7px 421.25px 0px;" id="el11giczt2foy9" class="animable"></ellipse><ellipse cx="249.7" cy="417.83" rx="26.25" ry="13.12" style="fill: rgb(255, 255, 255); stroke: rgb(38, 50, 56); stroke-linecap: round; stroke-linejoin: round; transform-origin: 249.7px 417.83px 0px;" id="elvlk68w3kywj" class="animable"></ellipse><ellipse cx="249.7" cy="420.68" rx="20.92" ry="10.27" style="fill: rgb(38, 50, 56); stroke: rgb(38, 50, 56); stroke-linecap: round; stroke-linejoin: round; transform-origin: 249.7px 420.68px 0px;" id="elt24cgay3miq" class="animable"></ellipse><path d="M188.17,423.86v11.28c0,4,6.57,7.23,14.68,7.23s14.68-3.24,14.68-7.23V423.86Z" style="fill: rgb(38, 50, 56); stroke: rgb(38, 50, 56); stroke-linecap: round; stroke-linejoin: round; transform-origin: 202.85px 433.115px 0px;" id="el32hppvqqzwy" class="animable"></path><ellipse cx="202.85" cy="423.86" rx="14.68" ry="7.22" style="fill: rgb(255, 255, 255); stroke: rgb(38, 50, 56); stroke-linecap: round; stroke-linejoin: round; transform-origin: 202.85px 423.86px 0px;" id="elq58hc5pot9a" class="animable"></ellipse><ellipse cx="202.85" cy="423.86" rx="6.97" ry="3.43" style="fill: rgb(243, 0, 0); stroke: rgb(38, 50, 56); stroke-linecap: round; stroke-linejoin: round; transform-origin: 202.85px 423.86px 0px;" id="elk2rs59kqwa" class="animable"></ellipse><path d="M165.48,435.26v11.28c0,4,6.57,7.23,14.67,7.23s14.68-3.24,14.68-7.23V435.26Z" style="fill: rgb(38, 50, 56); stroke: rgb(38, 50, 56); stroke-linecap: round; stroke-linejoin: round; transform-origin: 180.155px 444.515px 0px;" id="elal2wxy6m0p" class="animable"></path><ellipse cx="180.15" cy="435.26" rx="14.68" ry="7.22" style="fill: rgb(255, 255, 255); stroke: rgb(38, 50, 56); stroke-linecap: round; stroke-linejoin: round; transform-origin: 180.15px 435.26px 0px;" id="elhdaj6x7p9c" class="animable"></ellipse><path d="M187.12,435.26c0,1.9-3.12,3.43-7,3.43s-7-1.53-7-3.43,3.12-3.43,7-3.43S187.12,433.37,187.12,435.26Z" style="fill: rgb(243, 0, 0); stroke: rgb(38, 50, 56); stroke-linecap: round; stroke-linejoin: round; transform-origin: 180.12px 435.26px 0px;" id="elnel8i2wlrlk" class="animable"></path><path d="M213.4,436.75V448c0,4,6.57,7.22,14.67,7.22S242.75,452,242.75,448V436.75Z" style="fill: rgb(38, 50, 56); stroke: rgb(38, 50, 56); stroke-linecap: round; stroke-linejoin: round; transform-origin: 228.075px 445.985px 0px;" id="elxflww5bztm" class="animable"></path><ellipse cx="228.07" cy="436.75" rx="14.68" ry="7.22" style="fill: rgb(255, 255, 255); stroke: rgb(38, 50, 56); stroke-linecap: round; stroke-linejoin: round; transform-origin: 228.07px 436.75px 0px;" id="el2jnssj7tnc" class="animable"></ellipse><path d="M235,436.75c0,1.89-3.12,3.43-7,3.43s-7-1.54-7-3.43,3.13-3.43,7-3.43S235,434.85,235,436.75Z" style="fill: rgb(243, 0, 0); stroke: rgb(38, 50, 56); stroke-linecap: round; stroke-linejoin: round; transform-origin: 228px 436.75px 0px;" id="elqeo1pcw9vxm" class="animable"></path><path d="M273.16,437.43v11.28c0,4,6.57,7.23,14.68,7.23s14.67-3.24,14.67-7.23V437.43Z" style="fill: rgb(38, 50, 56); stroke: rgb(38, 50, 56); stroke-linecap: round; stroke-linejoin: round; transform-origin: 287.835px 446.685px 0px;" id="elmfcgcqi96x" class="animable"></path><path d="M302.51,437.43c0,4-6.57,7.22-14.67,7.22s-14.68-3.23-14.68-7.22,6.57-7.22,14.68-7.22S302.51,433.44,302.51,437.43Z" style="fill: rgb(255, 255, 255); stroke: rgb(38, 50, 56); stroke-linecap: round; stroke-linejoin: round; transform-origin: 287.835px 437.43px 0px;" id="el7g815rkq2q9" class="animable"></path><path d="M294.8,437.43c0,1.89-3.12,3.43-7,3.43s-7-1.54-7-3.43,3.12-3.43,7-3.43S294.8,435.54,294.8,437.43Z" style="fill: rgb(243, 0, 0); stroke: rgb(38, 50, 56); stroke-linecap: round; stroke-linejoin: round; transform-origin: 287.8px 437.43px 0px;" id="elz5sfiyvhlm" class="animable"></path><path d="M190.86,447.36v11.28c0,4,6.57,7.22,14.68,7.22s14.67-3.23,14.67-7.22V447.36Z" style="fill: rgb(38, 50, 56); stroke: rgb(38, 50, 56); stroke-linecap: round; stroke-linejoin: round; transform-origin: 205.535px 456.61px 0px;" id="elamsjjeuq237" class="animable"></path><ellipse cx="205.54" cy="447.36" rx="14.68" ry="7.22" style="fill: rgb(255, 255, 255); stroke: rgb(38, 50, 56); stroke-linecap: round; stroke-linejoin: round; transform-origin: 205.54px 447.36px 0px;" id="elr27pa7ebxx" class="animable"></ellipse><ellipse cx="205.54" cy="447.36" rx="6.97" ry="3.43" style="fill: rgb(243, 0, 0); stroke: rgb(38, 50, 56); stroke-linecap: round; stroke-linejoin: round; transform-origin: 205.54px 447.36px 0px;" id="elghqj51oqo8m" class="animable"></ellipse><path d="M244.32,443.55v11.28c0,4,6.57,7.23,14.68,7.23s14.68-3.24,14.68-7.23V443.55Z" style="fill: rgb(38, 50, 56); stroke: rgb(38, 50, 56); stroke-linecap: round; stroke-linejoin: round; transform-origin: 259px 452.805px 0px;" id="elfv4z0db0z" class="animable"></path><ellipse cx="259" cy="443.55" rx="14.68" ry="7.22" style="fill: rgb(255, 255, 255); stroke: rgb(38, 50, 56); stroke-linecap: round; stroke-linejoin: round; transform-origin: 259px 443.55px 0px;" id="elksiec40y97m" class="animable"></ellipse><ellipse cx="259" cy="443.55" rx="6.97" ry="3.43" style="fill: rgb(243, 0, 0); stroke: rgb(38, 50, 56); stroke-linecap: round; stroke-linejoin: round; transform-origin: 259px 443.55px 0px;" id="elxwiqe9hahkp" class="animable"></ellipse><path d="M223.72,454.51V465.8c0,4,6.57,7.22,14.68,7.22s14.68-3.23,14.68-7.22V454.51Z" style="fill: rgb(38, 50, 56); stroke: rgb(38, 50, 56); stroke-linecap: round; stroke-linejoin: round; transform-origin: 238.4px 463.765px 0px;" id="el5u4nnn22vo" class="animable"></path><ellipse cx="238.4" cy="454.51" rx="14.68" ry="7.22" style="fill: rgb(255, 255, 255); stroke: rgb(38, 50, 56); stroke-linecap: round; stroke-linejoin: round; transform-origin: 238.4px 454.51px 0px;" id="el2mgn8s1i7ja" class="animable"></ellipse><ellipse cx="238.4" cy="454.51" rx="6.97" ry="3.43" style="fill: rgb(243, 0, 0); stroke: rgb(38, 50, 56); stroke-linecap: round; stroke-linejoin: round; transform-origin: 238.4px 454.51px 0px;" id="elbn60o3bo5lk" class="animable"></ellipse></g><g id="freepik--Table--inject-31" style="transform-origin: 250.305px 333.75px 0px;" class="animable"><line x1="492" y1="333.75" x2="8.61" y2="333.75" style="fill: none; stroke: rgb(38, 50, 56); stroke-linecap: round; stroke-linejoin: round; transform-origin: 250.305px 333.75px 0px;" id="el2mp753re9wz" class="animable"></line></g><g id="freepik--Character--inject-31" style="transform-origin: 255.822px 215.156px 0px;" class="animable"><path d="M250.66,157.33s-28.6,8.83-48,14.13-27.55,15.9-30,19.78S144,243.87,144,243.87l45.56,27.55-11.31,61.41H324.9l6.29-70.6,3.67,15.61,55.67-1.13s-8.81-51.9-15.17-68.85-17.66-22.25-33.55-29.32S286.69,158,280,156.63,250.66,157.33,250.66,157.33Z" style="fill: rgb(38, 50, 56); stroke: rgb(38, 50, 56); stroke-linecap: round; stroke-linejoin: round; transform-origin: 267.265px 244.496px 0px;" id="el5qwxxd2kdye" class="animable"></path><line x1="185.32" y1="268.24" x2="201.22" y2="231.86" style="fill: none; stroke: rgb(115, 115, 115); stroke-linecap: round; stroke-linejoin: round; transform-origin: 193.27px 250.05px 0px;" id="ellr5ry4emvcd" class="animable"></line><line x1="331.19" y1="262.23" x2="325.98" y2="245.52" style="fill: none; stroke: rgb(115, 115, 115); stroke-linecap: round; stroke-linejoin: round; transform-origin: 328.585px 253.875px 0px;" id="elbi2nd53vtt6" class="animable"></line><polygon points="254.11 195.48 275.3 240.51 289.34 199.72 254.11 195.48" style="fill: rgb(255, 255, 255); stroke: rgb(38, 50, 56); stroke-linecap: round; stroke-linejoin: round; transform-origin: 271.725px 217.995px 0px;" id="elodf02v2lrj" class="animable"></polygon><path d="M263.74,200.46l14.4,38.23L259.55,271.8s-2.83-26.4-9-49-5.44-54.53-4.14-66.32Z" style="fill: rgb(243, 0, 0); stroke: rgb(38, 50, 56); stroke-linecap: round; stroke-linejoin: round; transform-origin: 261.831px 214.14px 0px;" id="elr5khdm8azre" class="animable"></path><path d="M283.51,199.36s-36.29,99.48-73.73,134.09H238s40.18-59.91,56.08-94.53a208.06,208.06,0,0,0,17.66-67.81Z" style="fill: rgb(243, 0, 0); stroke: rgb(38, 50, 56); stroke-linecap: round; stroke-linejoin: round; transform-origin: 260.76px 252.28px 0px;" id="elwo7q86ratea" class="animable"></path><path d="M247.24,141s-2.36-5.5-6.55-2.62-2.09,14.67,0,19.9,7.34,5.77,7.34,2.62S247.24,141,247.24,141Z" style="fill: rgb(255, 255, 255); stroke: rgb(38, 50, 56); stroke-linecap: round; stroke-linejoin: round; transform-origin: 243.151px 150.195px 0px;" id="el3c6o30kqkz6" class="animable"></path><path d="M317.54,147.37s3-5.15,6.83-1.75.18,14.81-2.58,19.73-8,4.76-7.61,1.65S317.54,147.37,317.54,147.37Z" style="fill: rgb(255, 255, 255); stroke: rgb(38, 50, 56); stroke-linecap: round; stroke-linejoin: round; transform-origin: 320.092px 156.836px 0px;" id="el9m28wffjvvb" class="animable"></path><path d="M251.43,123.44s-1.27,45-1.27,54.73,3,24.62,15.86,32.21,24.34.27,30.26-7.59,15.66-46.62,15.66-57.09-1.27-29.86-13.54-39c-9.65-7.21-30.26-7.86-38.93,2.62C252.89,117.24,251.43,123.44,251.43,123.44Z" style="fill: rgb(38, 50, 56); stroke: rgb(38, 50, 56); stroke-linecap: round; stroke-linejoin: round; transform-origin: 281.05px 157.465px 0px;" id="elg1ycfyuzqaj" class="animable"></path><path d="M246.45,116.65s-1.57,45-1.57,54.74,3.67,24.62,19.64,32.21,30.12.26,37.45-7.59,19.38-46.62,19.38-57.1-1.57-29.85-16.76-39c-11.94-7.2-37.45-7.85-48.18,2.62C248.27,110.45,246.45,116.65,246.45,116.65Z" style="fill: rgb(255, 255, 255); stroke: rgb(38, 50, 56); stroke-linecap: round; stroke-linejoin: round; transform-origin: 283.115px 150.682px 0px;" id="eltj7n9977crd" class="animable"></path><path d="M289.93,167.2s8.38-5,16.23-1.31" style="fill: none; stroke: rgb(38, 50, 56); stroke-linecap: round; stroke-linejoin: round; transform-origin: 298.045px 165.866px 0px;" id="elnk7xhcp94g" class="animable"></path><path d="M255.88,158.29a14.47,14.47,0,0,1,13.62,6.81" style="fill: none; stroke: rgb(38, 50, 56); stroke-linecap: round; stroke-linejoin: round; transform-origin: 262.69px 161.665px 0px;" id="elfyq2r1k3cv8" class="animable"></path><path d="M274.48,155.41s-8.65-5.76-18.07-2.88" style="fill: none; stroke: rgb(38, 50, 56); stroke-linecap: round; stroke-linejoin: round; stroke-width: 3px; transform-origin: 265.445px 153.567px 0px;" id="elu8y7dmneuk" class="animable"></path><path d="M287.57,157.25s8.64-6,21.21.78" style="fill: none; stroke: rgb(38, 50, 56); stroke-linecap: round; stroke-linejoin: round; stroke-width: 3px; transform-origin: 298.175px 156.415px 0px;" id="elpmyxyf0s2rd" class="animable"></path><path d="M292.28,168.51a14,14,0,0,0,8.12,0" style="fill: none; stroke: rgb(38, 50, 56); stroke-linecap: round; stroke-linejoin: round; transform-origin: 296.34px 168.811px 0px;" id="el11c70xkur9bm" class="animable"></path><path d="M268.19,166.67a15.14,15.14,0,0,1-9.16-3.92" style="fill: none; stroke: rgb(38, 50, 56); stroke-linecap: round; stroke-linejoin: round; transform-origin: 263.61px 164.71px 0px;" id="el7ejnufhl46k" class="animable"></path><path d="M290.71,165.1s2.1-4.19,9.43-3.66" style="fill: none; stroke: rgb(38, 50, 56); stroke-linecap: round; stroke-linejoin: round; transform-origin: 295.425px 163.247px 0px;" id="elf6gxrdh7gkw" class="animable"></path><path d="M270.55,163.27s-1.31-5.5-5.5-6.29" style="fill: none; stroke: rgb(38, 50, 56); stroke-linecap: round; stroke-linejoin: round; transform-origin: 267.8px 160.125px 0px;" id="el4w1o7d63afu" class="animable"></path><path d="M271.6,178.2a3.41,3.41,0,0,0,1,3.66c1.84,1.84,6.29,5.5,8.12,4.19s2.88-.78,5-3.4a6.35,6.35,0,0,0,1.57-5" style="fill: none; stroke: rgb(38, 50, 56); stroke-linecap: round; stroke-linejoin: round; transform-origin: 279.38px 181.989px 0px;" id="elvl4qjgxm70r" class="animable"></path><path d="M258,182.13s9.95,7.33,18.33,8.64,20.69-5.5,20.69-5.5" style="fill: none; stroke: rgb(38, 50, 56); stroke-linecap: round; stroke-linejoin: round; transform-origin: 277.51px 186.534px 0px;" id="elwb4ngvnpkai" class="animable"></path><path d="M261.38,181.08s-5.24.52-5.24,1.83" style="fill: none; stroke: rgb(38, 50, 56); stroke-linecap: round; stroke-linejoin: round; transform-origin: 258.76px 181.995px 0px;" id="elcprvy5ej19k" class="animable"></path><path d="M294.64,184.22s3.41.79,3.41,3.4" style="fill: none; stroke: rgb(38, 50, 56); stroke-linecap: round; stroke-linejoin: round; transform-origin: 296.345px 185.92px 0px;" id="el8siulws0cmh" class="animable"></path><path d="M247,115.87s9.43,11.52,36.66,12.83,35.88-6.28,35.88-6.28l-.79-3.41s.53-1.57,2.1.53,2.62,14.92,3.4,18.33-2.88,6.54-5,7.33-21.21,8.38-44,3.93c-16.35-3.2-30.9-11-32.21-12.57s-.52-13.62-.52-17.29,4.71-7.59,6.54-7.85Z" style="fill: rgb(243, 0, 0); stroke: rgb(38, 50, 56); stroke-linecap: round; stroke-linejoin: round; transform-origin: 283.321px 130.97px 0px;" id="elvb7btl0buq8" class="animable"></path><path d="M322.48,130.45s-12.31-2.88-16.24,0,0,17,2.62,16.23S317,145.64,322.48,130.45Z" style="fill: rgb(243, 0, 0); stroke: rgb(38, 50, 56); stroke-linecap: round; stroke-linejoin: round; transform-origin: 313.529px 137.94px 0px;" id="elfwf5i19p6pl" class="animable"></path><path d="M322.48,130.45A140,140,0,0,1,325.36,115c1.57-5.49,5.23,3.93,5.23,13.1S322.48,130.45,322.48,130.45Z" style="fill: rgb(243, 0, 0); stroke: rgb(38, 50, 56); stroke-linecap: round; stroke-linejoin: round; transform-origin: 326.535px 123.131px 0px;" id="eleu5lwuao6k4" class="animable"></path><polygon points="319.44 129.69 320.64 135.98 324.83 131.49 323.34 126.69 319.44 129.69" style="fill: rgb(243, 0, 0); stroke: rgb(38, 50, 56); stroke-linecap: round; stroke-linejoin: round; transform-origin: 322.135px 131.335px 0px;" id="el0vwufihg7l8" class="animable"></polygon><path d="M332.48,279.66s1.88-10,6.9-15.9,27-5.86,36.82-4.18,17.37,13.18,15.69,22.59-7.11,19.67-9.62,23.85-8.16,5.23-16.95.63S332.48,279.66,332.48,279.66Z" style="fill: rgb(243, 0, 0); stroke: rgb(38, 50, 56); stroke-linecap: round; stroke-linejoin: round; transform-origin: 362.302px 284.13px 0px;" id="elysw50dryyun" class="animable"></path><path d="M286.69,316.27s47.68-.7,64.28-.7,29.32-8.13,29.32-16.6-20.14-23.32-31.79-24.73-32.14,12.36-49.09,17.31-21.55,2.12-25.08,2.12-9.54-.71-15.19,1.41-11.3,11.3-13.77,15.19-9.54,8.83-8.48,12.36,15.54,8.83,22.25,8.83a26.11,26.11,0,0,0,12.36-3.53s-4.94,9.89,1.06,7.41,8.13-9.53,10.6-12.71A42.42,42.42,0,0,0,286.69,316.27Z" style="fill: rgb(255, 255, 255); stroke: rgb(38, 50, 56); stroke-linecap: round; stroke-linejoin: round; transform-origin: 308.536px 304.939px 0px;" id="el0n9np25atn4" class="animable"></path><path d="M241.85,305.52V313c0,2.63,5.13,4.77,11.47,4.77S264.8,315.6,264.8,313v-7.45Z" style="fill: rgb(38, 50, 56); stroke: rgb(38, 50, 56); stroke-linecap: round; stroke-linejoin: round; transform-origin: 253.325px 311.645px 0px;" id="elou05kgkfpu" class="animable"></path><ellipse cx="253.32" cy="305.52" rx="11.48" ry="4.77" style="fill: rgb(255, 255, 255); stroke: rgb(38, 50, 56); stroke-linecap: round; stroke-linejoin: round; transform-origin: 253.32px 305.52px 0px;" id="el33kj2ubvava" class="animable"></ellipse><path d="M258.77,305.52c0,1.25-2.44,2.27-5.45,2.27s-5.45-1-5.45-2.27,2.44-2.26,5.45-2.26S258.77,304.27,258.77,305.52Z" style="fill: rgb(243, 0, 0); stroke: rgb(38, 50, 56); stroke-linecap: round; stroke-linejoin: round; transform-origin: 253.32px 305.525px 0px;" id="elb221jryc0rw" class="animable"></path><path d="M286.69,316.27a41.34,41.34,0,0,0,0-9.89,15.59,15.59,0,0,0-3.18-7.06" style="fill: none; stroke: rgb(38, 50, 56); stroke-linecap: round; stroke-linejoin: round; transform-origin: 285.248px 307.795px 0px;" id="el90fdj44cqjr" class="animable"></path><path d="M270.55,302.26s-4,4.81-2.3,8.78,5.65,10.47,5.44,11.93-2.19,5-2.19,5" style="fill: none; stroke: rgb(38, 50, 56); stroke-linecap: round; stroke-linejoin: round; transform-origin: 270.764px 315.115px 0px;" id="elfolfbbkwq7b" class="animable"></path><path d="M241.68,328.83s-8.58-6.07-8.58-9.21,5.23-14.43,7.11-11.3.21,7.12-.2,9,1.88,4.81,1.88,4.81" style="fill: rgb(255, 255, 255); stroke: rgb(38, 50, 56); stroke-linecap: round; stroke-linejoin: round; transform-origin: 237.495px 318.304px 0px;" id="elri5bfmayzvd" class="animable"></path><path d="M252.56,331.55s-6.91,1-9.83,0-4.61-15.69-3.14-18.2,3.55.21,4.18,2.92,3.14,9.84,5,11.3" style="fill: rgb(255, 255, 255); stroke: rgb(38, 50, 56); stroke-linecap: round; stroke-linejoin: round; transform-origin: 245.805px 322.176px 0px;" id="elog0rzh5w23" class="animable"></path><path d="M252.77,324.23s-8-9.21-9.84-5.24,6.7,11.72,10.26,13.6,7.53-1,7.53-1" style="fill: rgb(255, 255, 255); stroke: rgb(38, 50, 56); stroke-linecap: round; stroke-linejoin: round; transform-origin: 251.697px 325.612px 0px;" id="elk4xn32iflej" class="animable"></path><path d="M265.11,328s-10.25-13.6-13.18-9.62,5.44,13.18,9,14.64,9.2-5,9.2-5" style="fill: rgb(255, 255, 255); stroke: rgb(38, 50, 56); stroke-linecap: round; stroke-linejoin: round; transform-origin: 260.725px 325.443px 0px;" id="ellob5r2hz9io" class="animable"></path><path d="M250.93,274.42s10.6,7.68,11.65,9.27,1.06,15.36,1.06,17.75-3.7,4-5.56,2.91-3.18-11.65-3.44-14.83-5-11.39-5-11.39S248.55,273.62,250.93,274.42Z" style="fill: rgb(255, 255, 255); stroke: rgb(38, 50, 56); stroke-linecap: round; stroke-linejoin: round; transform-origin: 256.515px 289.511px 0px;" id="elor6h69hghy" class="animable"></path><path d="M124.31,278.66s-4.24,0-4.77-5.3,8.74-28.08,12.19-32.32,24.9-3.71,33.9-.26,13.51,8.21,16.43,13.51a24.3,24.3,0,0,1,3.18,11.65c.08,2.3-9,9.54-24.37,9S124.31,278.66,124.31,278.66Z" style="fill: rgb(243, 0, 0); stroke: rgb(38, 50, 56); stroke-linecap: round; stroke-linejoin: round; transform-origin: 152.379px 258.343px 0px;" id="elt2ka7rovhuo" class="animable"></path><path d="M168,255.88s43.71,10.33,55.63,10.33,22.78.79,24.63,2.65,6.89,13,8,15.89-.27,20.93-1.33,23-5.56.53-5.56.53l-.79-3.44s-1.06,3.71-6.1,1.86c0,0-3.44,2.91-5,2.91H235s-.53,2.12-4.24,2.12-10.33-2.92-12.72-6.89-13.51-17.75-14.3-17.48-27,5.56-41.86,5.56S128,289.78,123,281.31s5.29-21.73,14.3-26.76S168,255.88,168,255.88Z" style="fill: rgb(255, 255, 255); stroke: rgb(38, 50, 56); stroke-linecap: round; stroke-linejoin: round; transform-origin: 189.18px 282.172px 0px;" id="eloleg2l8eed8" class="animable"></path><path d="M240.07,278.66s6.36,8.74,7.42,12.18,1.06,14,1.06,14" style="fill: none; stroke: rgb(38, 50, 56); stroke-linecap: round; stroke-linejoin: round; transform-origin: 244.31px 291.75px 0px;" id="elqx82rpqpivi" class="animable"></path><path d="M229.21,286.6s3.71,6.36,6.62,11.13a74.94,74.94,0,0,0,6.62,9" style="fill: none; stroke: rgb(38, 50, 56); stroke-linecap: round; stroke-linejoin: round; transform-origin: 235.83px 296.665px 0px;" id="el9vkrzkyhj8s" class="animable"></path><path d="M218.88,293.49a122.94,122.94,0,0,0,8.47,9.27c3.45,3.18,7.69,6.89,7.69,6.89" style="fill: none; stroke: rgb(38, 50, 56); stroke-linecap: round; stroke-linejoin: round; transform-origin: 226.96px 301.57px 0px;" id="eltgpm0w87rm" class="animable"></path></g><g id="freepik--Plant--inject-31" style="transform-origin: 453.05px 324.465px 0px;" class="animable"><path d="M469.25,316.66c-20.76,11.94-35.27,0-35.27,0l-1.76,15.63a119.23,119.23,0,0,0,.17,28.13h0a14.58,14.58,0,0,0,14.48,12.8H456a15,15,0,0,0,14.87-13.16h0A119.51,119.51,0,0,0,471,332Z" style="fill: rgb(255, 255, 255); stroke: rgb(38, 50, 56); stroke-linecap: round; stroke-linejoin: round; transform-origin: 451.617px 344.94px 0px;" id="elrfms94z6btq" class="animable"></path><ellipse cx="451.49" cy="316.86" rx="17.51" ry="6.38" style="fill: rgb(38, 50, 56); stroke: rgb(38, 50, 56); stroke-linecap: round; stroke-linejoin: round; transform-origin: 451.49px 316.86px 0px;" id="elpohszs4xbd" class="animable"></ellipse><path d="M444.52,319.59a19.19,19.19,0,0,1-7.68-4.58,22.43,22.43,0,0,0-5.31-4c-4.24-2.12-13.06-3.88-13.06-3.88s7.77-1.77,13.76-.35,10.24,7.41,10.24,7.41-1.77-2.47-4.24-9.88S435.76,281,435.76,281a50.06,50.06,0,0,1,8.82,14.82A73.41,73.41,0,0,1,448.11,311s-.7-12.35,1.41-19.41,8.12-15.88,8.12-15.88.35,15.53-2.12,24S452,312.07,452,312.07a30.43,30.43,0,0,1,7.41-11.65c5.3-4.94,18-9.17,18-9.17s-6,10.94-9.88,14.47-7.76,7.41-7.76,7.41S464,310,471.4,310s16.23,4.94,16.23,4.94-18.86-.11-25.81,3.13a17.46,17.46,0,0,1-4.39,1.47l-3.83.68a19.14,19.14,0,0,1-9.08-.58Z" style="fill: rgb(243, 0, 0); stroke: rgb(38, 50, 56); stroke-linecap: round; stroke-linejoin: round; transform-origin: 453.05px 298.113px 0px;" id="elyrg8w4l0mm" class="animable"></path><line x1="444.44" y1="316.18" x2="440.09" y2="313.17" style="fill: none; stroke: rgb(38, 50, 56); stroke-linecap: round; stroke-linejoin: round; transform-origin: 442.265px 314.675px 0px;" id="elzvu3wlifcj8" class="animable"></line><line x1="449.12" y1="318.52" x2="443.1" y2="302.47" style="fill: none; stroke: rgb(38, 50, 56); stroke-linecap: round; stroke-linejoin: round; transform-origin: 446.11px 310.495px 0px;" id="el3tdttc0jdyv" class="animable"></line><line x1="449.12" y1="318.52" x2="452.46" y2="297.12" style="fill: none; stroke: rgb(38, 50, 56); stroke-linecap: round; stroke-linejoin: round; transform-origin: 450.79px 307.82px 0px;" id="elc1wt4dep12b" class="animable"></line><line x1="449.12" y1="318.52" x2="460.49" y2="304.48" style="fill: none; stroke: rgb(38, 50, 56); stroke-linecap: round; stroke-linejoin: round; transform-origin: 454.805px 311.5px 0px;" id="elyos0z5w3nq" class="animable"></line><line x1="451.49" y1="318.24" x2="463.5" y2="312.84" style="fill: none; stroke: rgb(38, 50, 56); stroke-linecap: round; stroke-linejoin: round; transform-origin: 457.495px 315.54px 0px;" id="elefvbwfo6jod" class="animable"></line><path d="M439.79,344c0,9.38-1.46,17-3.26,17s-3.25-7.6-3.25-17,1.46-17,3.25-17S439.79,334.58,439.79,344Z" style="fill: none; stroke: rgb(243, 0, 0); stroke-linecap: round; stroke-linejoin: round; transform-origin: 436.535px 344px 0px;" id="elfpyk6u8g42r" class="animable"></path><ellipse cx="451.35" cy="348.66" rx="7.23" ry="20.24" style="fill: none; stroke: rgb(243, 0, 0); stroke-linecap: round; stroke-linejoin: round; transform-origin: 451.35px 348.66px 0px;" id="el2vjqre9vycj" class="animable"></ellipse><ellipse cx="465.45" cy="343.6" rx="2.53" ry="17.35" style="fill: none; stroke: rgb(243, 0, 0); stroke-linecap: round; stroke-linejoin: round; transform-origin: 465.45px 343.6px 0px;" id="eloomvp5kv8zr" class="animable"></ellipse></g><defs>     <filter id="active" height="200%">         <feMorphology in="SourceAlpha" result="DILATED" operator="dilate" radius="2"></feMorphology>                <feFlood flood-color="#32DFEC" flood-opacity="1" result="PINK"></feFlood>        <feComposite in="PINK" in2="DILATED" operator="in" result="OUTLINE"></feComposite>        <feMerge>            <feMergeNode in="OUTLINE"></feMergeNode>            <feMergeNode in="SourceGraphic"></feMergeNode>        </feMerge>    </filter>    <filter id="hover" height="200%">        <feMorphology in="SourceAlpha" result="DILATED" operator="dilate" radius="2"></feMorphology>                <feFlood flood-color="#ff0000" flood-opacity="0.5" result="PINK"></feFlood>        <feComposite in="PINK" in2="DILATED" operator="in" result="OUTLINE"></feComposite>        <feMerge>            <feMergeNode in="OUTLINE"></feMergeNode>            <feMergeNode in="SourceGraphic"></feMergeNode>        </feMerge>            <feColorMatrix type="matrix" values="0   0   0   0   0                0   1   0   0   0                0   0   0   0   0                0   0   0   1   0 "></feColorMatrix>    </filter></defs></svg>